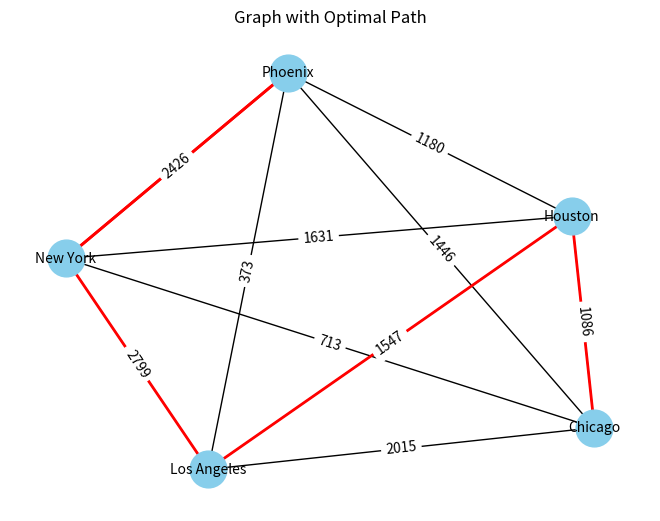

Write the Python code that produced this figure.
import matplotlib.pyplot as plt
import networkx as nx


class TSP:
    def __init__(self, graph, start):
        self.graph = graph
        self.start = start

    def actions(self, state):
        return [city for city in self.graph[state] if city != self.start]

    def goal_test(self, state):
        return set(state) == set(self.graph.keys())

    def path_cost(self, path):
        cost = 0
        for i in range(len(path) - 1):
            cost += self.graph[path[i]][path[i + 1]]
        cost += self.graph[path[-1]][self.start]  # return to start
        return cost


def dfs(problem, state, visited=None):
    if visited is None:
        visited = set()
    visited.add(state)
    if problem.goal_test(visited):
        return list(visited) + [problem.start]
    for action in problem.actions(state):
        if action not in visited:
            result = dfs(problem, action, visited.copy())
            if result is not None:
                return result


def bfs(problem):
    queue = [[problem.start]]
    while queue:
        path = queue.pop(0)
        state = path[-1]
        if problem.goal_test(path):
            return path
        for action in problem.actions(state):
            new_path = list(path)
            new_path.append(action)
            queue.append(new_path)


def iterative_deepening(problem):
    depth = 1
    while True:
        result = depth_limited_dfs(problem, problem.start, depth)
        if result is not None:
            return result
        depth += 1


def depth_limited_dfs(problem, state, depth, visited=None):
    if visited is None:
        visited = set()
    visited.add(state)
    if problem.goal_test(visited):
        return list(visited) + [problem.start]
    if depth == 0:
        return None
    for action in problem.actions(state):
        if action not in visited:
            result = depth_limited_dfs(problem, action, depth - 1, visited.copy())
            if result is not None:
                return result


def visualize_graph_with_path(graph, optimal_path):
    G = nx.Graph()

    # Add nodes
    for city in graph.keys():
        G.add_node(city)

    # Add edges
    for city, connections in graph.items():
        for neighbor, distance in connections.items():
            G.add_edge(city, neighbor, weight=distance)

    # Draw graph
    pos = nx.spring_layout(G)
    nx.draw(G, pos, with_labels=True, node_size=700, node_color="skyblue", font_size=10)

    # Draw optimal path
    optimal_edges = [
        (optimal_path[i], optimal_path[i + 1]) for i in range(len(optimal_path) - 1)
    ]
    nx.draw_networkx_edges(G, pos, edgelist=optimal_edges, width=2, edge_color="red")

    # Label edges with weights
    labels = nx.get_edge_attributes(G, "weight")
    nx.draw_networkx_edge_labels(G, pos, edge_labels=labels)

    plt.title("Graph with Optimal Path")
    plt.show()


if __name__ == "__main__":
    graph = {
        "New York": {
            "Los Angeles": 2799,
            "Chicago": 713,
            "Houston": 1631,
            "Phoenix": 2426,
        },
        "Los Angeles": {
            "New York": 2799,
            "Chicago": 2015,
            "Houston": 1547,
            "Phoenix": 373,
        },
        "Chicago": {
            "New York": 713,
            "Los Angeles": 2015,
            "Houston": 1086,
            "Phoenix": 1446,
        },
        "Houston": {
            "New York": 1631,
            "Los Angeles": 1547,
            "Chicago": 1086,
            "Phoenix": 1180,
        },
        "Phoenix": {
            "New York": 2426,
            "Los Angeles": 373,
            "Chicago": 1446,
            "Houston": 1180,
        },
    }

    start = "New York"

    problem = TSP(graph, start)

    # DFS
    print("DFS:", dfs(problem, start))

    # BFS
    print("BFS:", bfs(problem))

    # Iterative Deepening
    print("Iterative Deepening:", iterative_deepening(problem))

    optimal_path = iterative_deepening(
        problem
    )  # Use any of the search algorithms to find the optimal path
    visualize_graph_with_path(graph, optimal_path)
